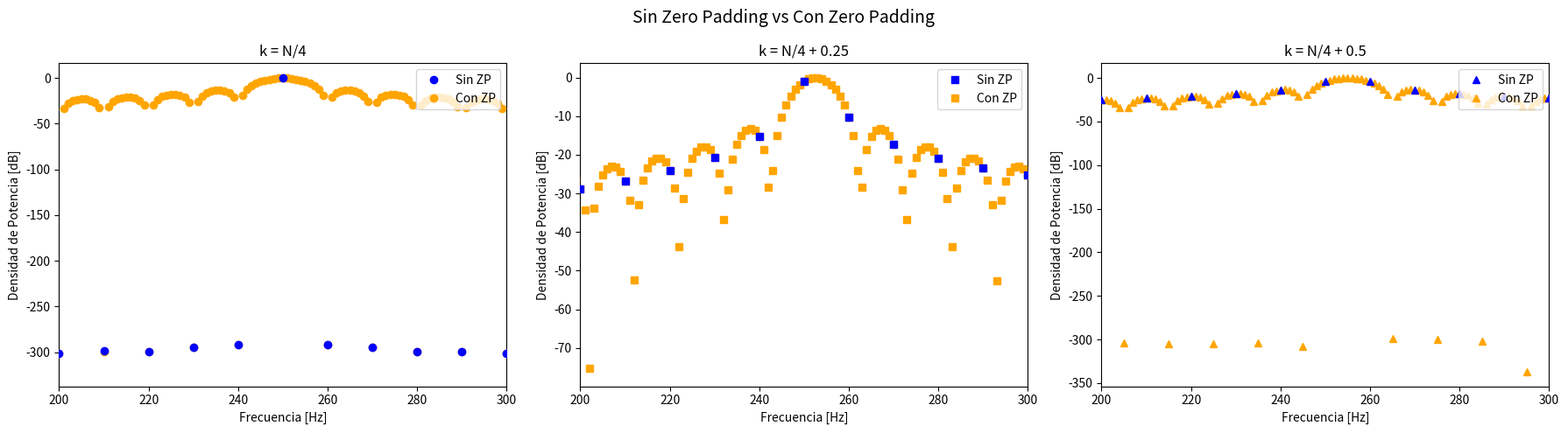
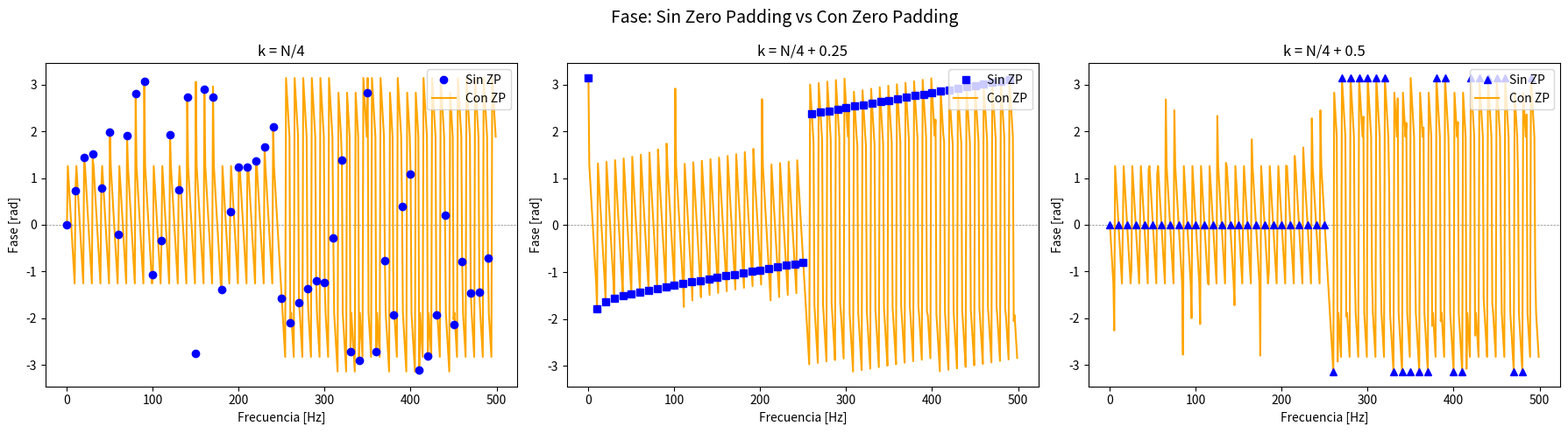

The matplotlib source for these figures, in order:
# -*- coding: utf-8 -*-
"""
Materia: Análisis y Procesamiento de Señales
Fecha: Thu Apr 23 19:56:14 2026

@author: Mora De La Corte

Descripción: 
    Apunte de clase virtual - continuacion de la TS3
    Pasado en limpio el codigo anterior (el de Clase_23_04.py) + grafico de la fase + Pasreval
"""

import numpy as np
import matplotlib.pyplot as plt

def mi_funcion_sen(vmax, dc, ff, ph, nn, fs):
    ts = 1/fs
    tt = np.linspace(0, (nn-1)*ts, nn)
    xx = vmax * np.sin(2*np.pi*ff*tt + ph) + dc
    return tt, xx

fs = 1000
N = 100
vmax = np.sqrt(2)

k_values = [N/4, N/4 + 0.25, N/4 + 0.5]
labels = ['k = N/4', 'k = N/4 + 0.25', 'k = N/4 + 0.5']
markers = ['o', 's', '^']

N_zp = N + (9 * N) # el N para el zero padding pedido por la consigna
delta_f = fs / N
delta_f_zp = fs / N_zp

# --- Figure 1: Sin ZP vs Con ZP, un subplot por cada k ---
fig1, axes = plt.subplots(1, 3, figsize=(18, 5))
fig1.suptitle('Sin Zero Padding vs Con Zero Padding', fontsize=14)

for ax, k, label, marker in zip(axes, k_values, labels, markers):
    f0 = k * (fs / N)
    tt, xx = mi_funcion_sen(vmax=vmax, dc=0, ff=f0, ph=0, nn=N, fs=fs)

    # Sin zero padding
    pos_freqs = np.arange(N//2) * delta_f
    XX = np.fft.fft(xx) / N
    psd_XX = 10 * np.log10(2 * np.abs(XX[:N//2])**2)
    ax.plot(pos_freqs, psd_XX, marker, label='Sin ZP', color='blue', zorder=5)

    # Con zero padding
    pos_freqs_zp = np.arange(N_zp//2) * delta_f_zp
    xx_zp = np.concatenate([xx, np.zeros(N_zp - N)])
    XX_zp = np.fft.fft(xx_zp) / N
    psd_XX_zp = 10 * np.log10(2 * np.abs(XX_zp[:N_zp//2])**2)
    ax.plot(pos_freqs_zp, psd_XX_zp, marker, label='Con ZP', color='orange', zorder=3)

    ax.set_xlabel('Frecuencia [Hz]')
    ax.set_ylabel('Densidad de Potencia [dB]')
    ax.set_title(label)
    ax.set_xlim(200, 300)
    ax.legend(loc='upper right')

plt.tight_layout()
plt.show()

# --- Figure 2: Fase Sin ZP vs Con ZP ---
fig2, axes2 = plt.subplots(1, 3, figsize=(18, 5))
fig2.suptitle('Fase: Sin Zero Padding vs Con Zero Padding', fontsize=14)


for ax, k, label, marker in zip(axes2, k_values, labels, markers):
    f0 = k * (fs / N)
    tt, xx = mi_funcion_sen(vmax=vmax, dc=0, ff=f0, ph=0, nn=N, fs=fs)

    # Sin zero padding
    XX = np.fft.fft(xx) / N
    modulo_dB = 10 * np.log10(2 * np.abs(XX[:N//2])**2)
    fase_XX = np.angle(XX[:N//2])
    pos_freqs = np.arange(N//2) * delta_f

    ax.plot(pos_freqs, fase_XX, marker, label='Sin ZP', color='blue', zorder=5)

    # Con zero padding
    xx_zp = np.concatenate([xx, np.zeros(N_zp - N)])
    XX_zp = np.fft.fft(xx_zp) / N
    modulo_dB_zp = 10 * np.log10(2 * np.abs(XX_zp[:N_zp//2])**2)
    fase_XX_zp = np.angle(XX_zp[:N_zp//2])
    pos_freqs_zp = np.arange(N_zp//2) * delta_f_zp

    ax.plot(pos_freqs_zp, fase_XX_zp, '-', label='Con ZP', color='orange', zorder=3)

    ax.set_xlabel('Frecuencia [Hz]')
    ax.set_ylabel('Fase [rad]')
    ax.set_title(label)
    #ax.set_xlim(200, 300)
    ax.axhline(0, color='gray', linewidth=0.5, linestyle='--')
    ax.legend(loc='upper right')

plt.tight_layout()
plt.show()

# --- Lo de Parseval---
print("VERIFICACIÓN IDENTIDAD DE PARSEVAL")

for k, label in zip(k_values, labels):
    f0 = k * (fs / N)
    tt, xx = mi_funcion_sen(vmax=vmax, dc=0, ff=f0, ph=0, nn=N, fs=fs)
    
    # Potencia = varianza (por el dc=0)
    potencia_tiempo = np.mean(xx**2)

    XX = np.fft.fft(xx) / N 
    # Potencia frecuencia 
    potencia_freq = N * np.sum(np.abs(XX)**2)
    
    # solo frecuencias positivas
    XX_raw = np.fft.fft(xx)
    potencia_parseval = (1/N**2) * (
        np.abs(XX_raw[0])**2 +
        2 * np.sum(np.abs(XX_raw[1:N//2])**2) +
        np.abs(XX_raw[N//2])**2
    )
    
    print(f"\n{label}  →  f0 = {f0:.2f} Hz")
    print(f"  Potencia dominio tiempo  : {potencia_tiempo:.6f}")
    print(f"  Parseval (todos los bins): {potencia_freq/N:.6f}")   
    print(f"  Parseval (frec. pos.)    : {potencia_parseval:.6f}")
    print(f"  Potencia teórica (vmax²/2): {vmax**2/2:.6f}")
